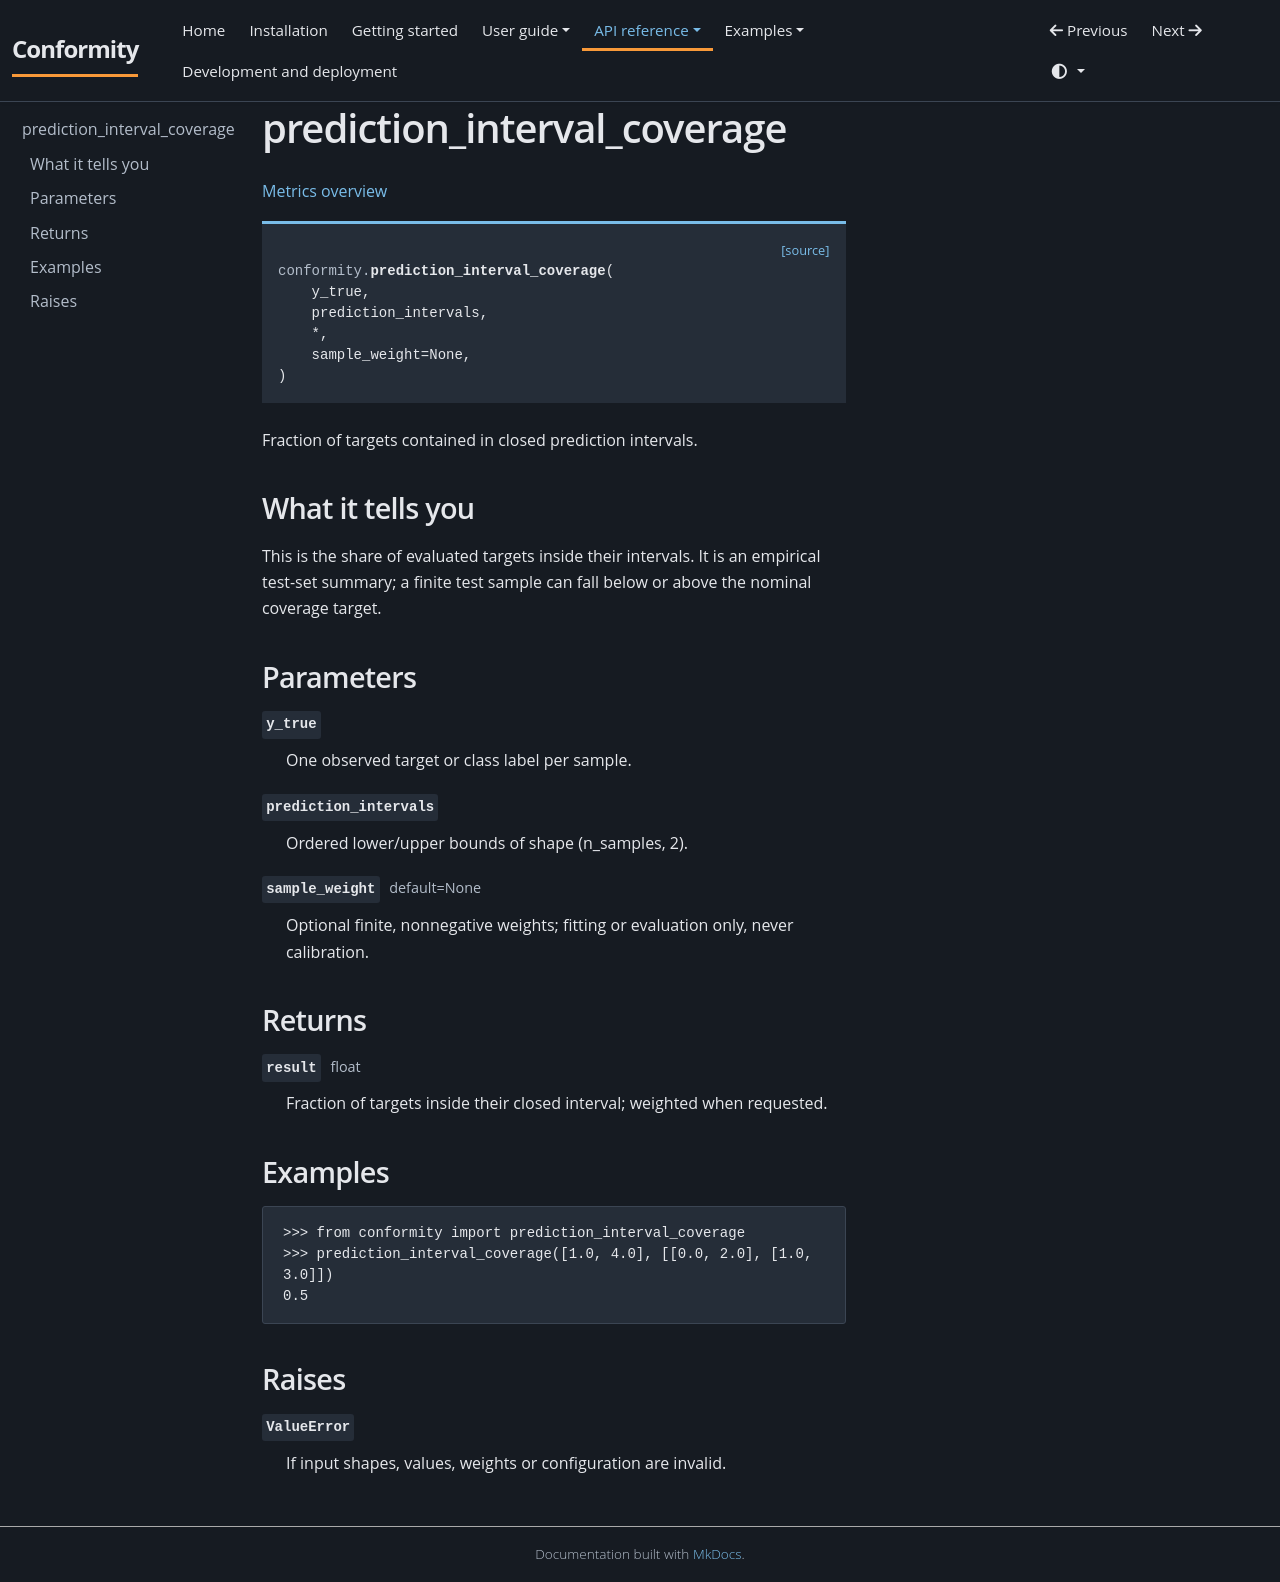

repository: JackGreenaway/Conformity · page: api/metrics/prediction-interval-coverage/index.html · generator: mkdocs

# prediction_interval_coverage {#prediction-interval-coverage}

[Metrics overview](../metrics.md)

<div class="api-signature"><a class="api-source" href="https://github.com/JackGreenaway/Conformity/blob/main/src/conformity/metrics.py#L282">[source]</a><pre><code><span class="api-keyword"></span><span class="api-module">conformity.</span><span class="api-name">prediction_interval_coverage</span>(
    y_true,
    prediction_intervals,
    *,
    sample_weight=None,
)</code></pre></div>

Fraction of targets contained in closed prediction intervals.

## What it tells you

This is the share of evaluated targets inside their intervals. It is an empirical test-set summary; a finite test sample can fall below or above the nominal coverage target.

## Parameters

<dl class="api-fields">
<dt><code class="api-field-name">y_true</code></dt><dd><p>One observed target or class label per sample.</p></dd>
<dt><code class="api-field-name">prediction_intervals</code></dt><dd><p>Ordered lower/upper bounds of shape (n_samples, 2).</p></dd>
<dt><code class="api-field-name">sample_weight</code> <span class="api-field-type">default=None</span></dt><dd><p>Optional finite, nonnegative weights; fitting or evaluation only, never calibration.</p></dd>
</dl>

## Returns

<dl class="api-fields">
<dt><code class="api-field-name">result</code> <span class="api-field-type">float</span></dt><dd><p>Fraction of targets inside their closed interval; weighted when requested.</p></dd>
</dl>

## Examples

```pycon
>>> from conformity import prediction_interval_coverage
>>> prediction_interval_coverage([1.0, 4.0], [[0.0, 2.0], [1.0, 3.0]])
0.5
```

## Raises

<dl class="api-fields">
<dt><code class="api-field-name">ValueError</code></dt><dd><p>If input shapes, values, weights or configuration are invalid.</p></dd>
</dl>
